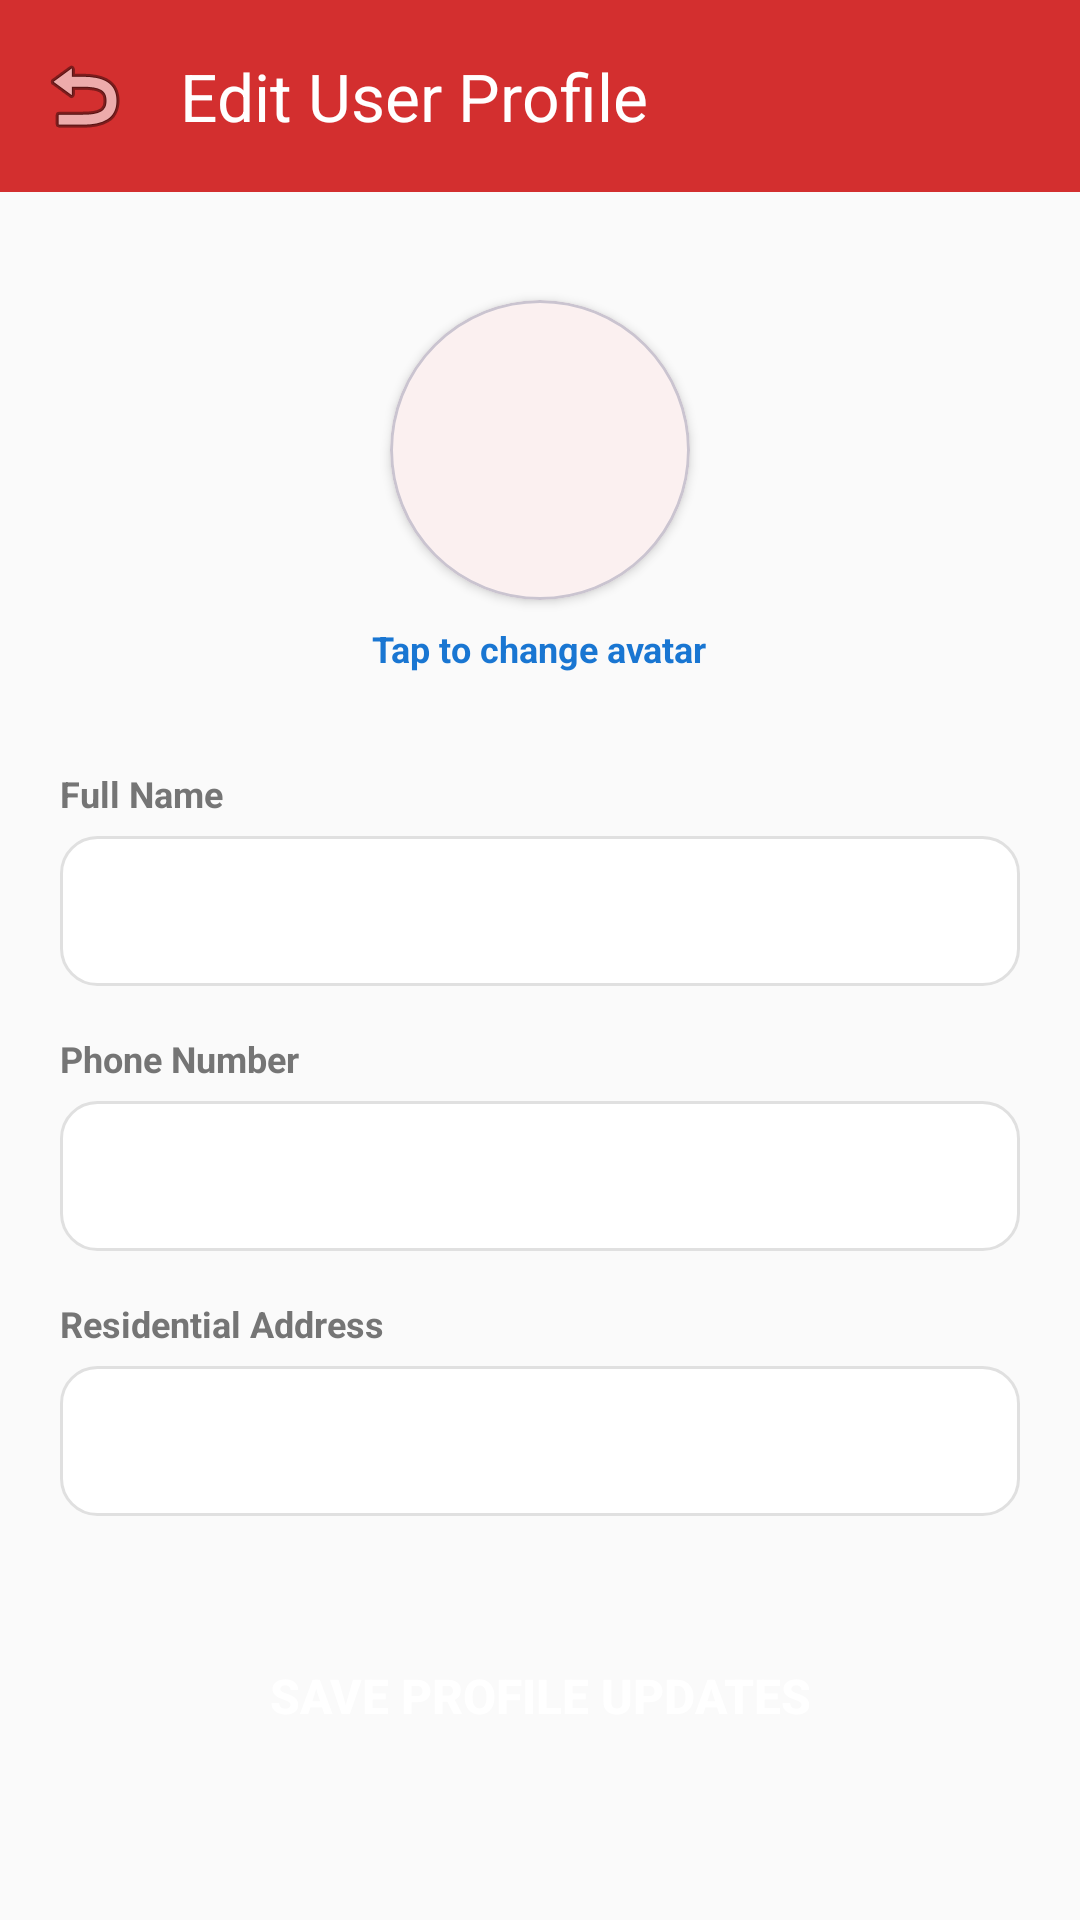

Here is an Android app screen rendered from its layout file. Give the layout XML and the strings, colors and styles it references.
<!-- AndroidManifest.xml: activity theme Theme.CrisisSense.NoActionBar -->
<!-- res/layout/activity_edit_profile.xml -->
<?xml version="1.0" encoding="utf-8"?>
<ScrollView xmlns:android="http://schemas.android.com/apk/res/android"
    xmlns:app="http://schemas.android.com/apk/res-auto"
    android:layout_width="match_parent"
    android:layout_height="match_parent"
    android:background="@color/background"
    android:fillViewport="true">

    <LinearLayout
        android:layout_width="match_parent"
        android:layout_height="wrap_content"
        android:orientation="vertical">

        <androidx.appcompat.widget.Toolbar
            android:id="@+id/toolbar"
            android:layout_width="match_parent"
            android:layout_height="?attr/actionBarSize"
            android:background="@color/primary"
            app:title="Edit User Profile"
            app:titleTextColor="@color/white"
            app:navigationIcon="@android:drawable/ic_menu_revert"/>

        <LinearLayout
            android:layout_width="match_parent"
            android:layout_height="wrap_content"
            android:orientation="vertical"
            android:padding="20dp"
            android:gravity="center_horizontal">

            <com.google.android.material.card.MaterialCardView
                android:id="@+id/card_change_avatar"
                android:layout_width="100dp"
                android:layout_height="100dp"
                android:layout_marginTop="16dp"
                app:cardCornerRadius="50dp"
                app:cardElevation="2dp">
                <ImageView
                    android:id="@+id/img_edit_avatar"
                    android:layout_width="match_parent"
                    android:layout_height="match_parent"
                    android:scaleType="centerCrop"
                    android:src="@android:drawable/sym_def_app_icon"
                    android:contentDescription="User Avatar" />
            </com.google.android.material.card.MaterialCardView>

            <TextView
                android:layout_width="wrap_content"
                android:layout_height="wrap_content"
                android:layout_marginTop="8dp"
                android:text="Tap to change avatar"
                android:textColor="@color/security_blue"
                android:textSize="12sp"
                android:textStyle="bold" />

            <LinearLayout
                android:layout_width="match_parent"
                android:layout_height="wrap_content"
                android:orientation="vertical"
                android:layout_marginTop="32dp">

                <TextView
                    android:layout_width="wrap_content"
                    android:layout_height="wrap_content"
                    android:text="Full Name"
                    android:textColor="@color/medium_gray"
                    android:textSize="12sp"
                    android:textStyle="bold"/>
                <EditText
                    android:id="@+id/edit_name"
                    android:layout_width="match_parent"
                    android:layout_height="50dp"
                    android:layout_marginTop="6dp"
                    android:background="@drawable/edit_text_background"
                    android:inputType="textPersonName"
                    android:paddingHorizontal="16dp"
                    android:textColor="@color/onBackground"/>

                <TextView
                    android:layout_width="wrap_content"
                    android:layout_height="wrap_content"
                    android:layout_marginTop="16dp"
                    android:text="Phone Number"
                    android:textColor="@color/medium_gray"
                    android:textSize="12sp"
                    android:textStyle="bold"/>
                <EditText
                    android:id="@+id/edit_phone"
                    android:layout_width="match_parent"
                    android:layout_height="50dp"
                    android:layout_marginTop="6dp"
                    android:background="@drawable/edit_text_background"
                    android:inputType="phone"
                    android:paddingHorizontal="16dp"
                    android:textColor="@color/onBackground"/>

                <TextView
                    android:layout_width="wrap_content"
                    android:layout_height="wrap_content"
                    android:layout_marginTop="16dp"
                    android:text="Residential Address"
                    android:textColor="@color/medium_gray"
                    android:textSize="12sp"
                    android:textStyle="bold"/>
                <EditText
                    android:id="@+id/edit_address"
                    android:layout_width="match_parent"
                    android:layout_height="50dp"
                    android:layout_marginTop="6dp"
                    android:background="@drawable/edit_text_background"
                    android:inputType="textPostalAddress"
                    android:paddingHorizontal="16dp"
                    android:textColor="@color/onBackground"/>

                <Button
                    android:id="@+id/btn_save_profile"
                    android:layout_width="match_parent"
                    android:layout_height="56dp"
                    android:layout_marginTop="32dp"
                    android:layout_marginBottom="24dp"
                    android:background="@drawable/button_rounded_primary"
                    android:text="Save Profile Updates"
                    android:textColor="@color/white"
                    android:textSize="16sp"
                    android:textStyle="bold" />

            </LinearLayout>

        </LinearLayout>

    </LinearLayout>
</ScrollView>
<!-- resources referenced by this layout -->
<resources>
  <color name="background">#FAFAFA</color>
  <color name="medium_gray">#757575</color>
  <color name="onBackground">#1A1A1A</color>
  <color name="primary">#D32F2F</color>
  <color name="security_blue">#1976D2</color>
  <color name="white">#FFFFFF</color>
  <!-- drawable edit_text_background (drawable) -->
  <?xml version="1.0" encoding="utf-8"?>
  <shape xmlns:android="http://schemas.android.com/apk/res/android">
      <solid android:color="@color/white" />
      <stroke
          android:width="1dp"
          android:color="@color/light_gray" />
      <corners android:radius="12dp" />
  </shape>
  <style name="Theme.CrisisSense.NoActionBar" parent="Theme.CrisisSense">
          <item name="windowActionBar">false</item>
          <item name="windowNoTitle">true</item>
      </style>
  <color name="light_gray">#E0E0E0</color>
  <style name="Theme.CrisisSense" parent="Theme.Material3.DayNight">
          
          <item name="colorPrimary">@color/primary</item>
          <item name="colorOnPrimary">@color/onPrimary</item>
          <item name="colorPrimaryContainer">@color/primaryContainer</item>
          <item name="colorOnPrimaryContainer">@color/onPrimaryContainer</item>
          
          
          <item name="colorSecondary">@color/secondary</item>
          <item name="colorOnSecondary">@color/onSecondary</item>
          <item name="colorSecondaryContainer">@color/secondaryContainer</item>
          <item name="colorOnSecondaryContainer">@color/onSecondaryContainer</item>
          
          
          <item name="android:windowBackground">@color/background</item>
          <item name="colorSurface">@color/surface</item>
          <item name="colorOnSurface">@color/onSurface</item>
          <item name="colorSurfaceVariant">@color/surfaceVariant</item>
          <item name="colorOnSurfaceVariant">@color/onSurfaceVariant</item>
      </style>
  <color name="onPrimary">#FFFFFF</color>
  <color name="primaryContainer">#FFCDD2</color>
  <color name="onPrimaryContainer">#3D0000</color>
  <color name="secondary">#1976D2</color>
  <color name="onSecondary">#FFFFFF</color>
  <color name="secondaryContainer">#BBDEFB</color>
  <color name="onSecondaryContainer">#001D3D</color>
  <color name="surface">#FFFFFF</color>
  <color name="onSurface">#1A1A1A</color>
  <color name="surfaceVariant">#F5F5F5</color>
  <color name="onSurfaceVariant">#424242</color>
</resources>
